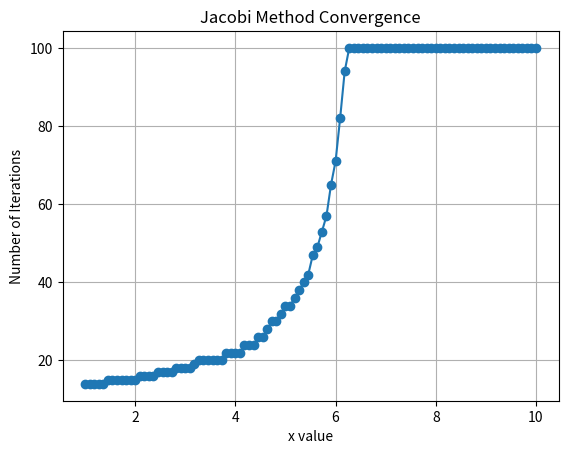

Write the Python code that produced this figure.
import numpy as np
import matplotlib.pyplot as plt

def jacobi(A, b, x0, tol, max_iterations=100):
    n = A.shape[0]
    x = x0
    D = np.diag(A)
    R = A - np.diagflat(D)

    for k in range(max_iterations):
        x_new = (b - np.dot(R, x)) / D
        if np.linalg.norm(x_new - x, ord=np.inf) / np.linalg.norm(x_new, ord=np.inf) < tol:
            return x_new, k+1  # Return the solution and the number of iterations
        x = x_new

    return x, k+1  # If tolerance is not reached, return the last iteration

# Define the range of x values
x_values = np.linspace(1, 10, 100)  # Let's say we are interested in values from 1 to 10
iterations_list = []

# Tolerance of two significant figures
tol = 1e-2

# Run the Jacobi method for each x value
for x_value in x_values:
    A = np.array([[11 - x_value, 5, 6], [-2, 4, 1], [-1, -1, 4]])
    b = np.array([15, 15, 20])
    x0 = np.array([1, 1, 1])
    
    try:
        _, iterations = jacobi(A, b, x0, tol)
        iterations_list.append(iterations)
    except Exception as e:
        # In case of an error, append a None or some indicator to signify the failure
        iterations_list.append(None)
        print(f"Jacobi method failed for x={x_value} with error: {e}")

# Plotting
plt.plot(x_values, iterations_list, marker='o')
plt.xlabel('x value')
plt.ylabel('Number of Iterations')
plt.title('Jacobi Method Convergence')
plt.grid(True)
plt.show()
